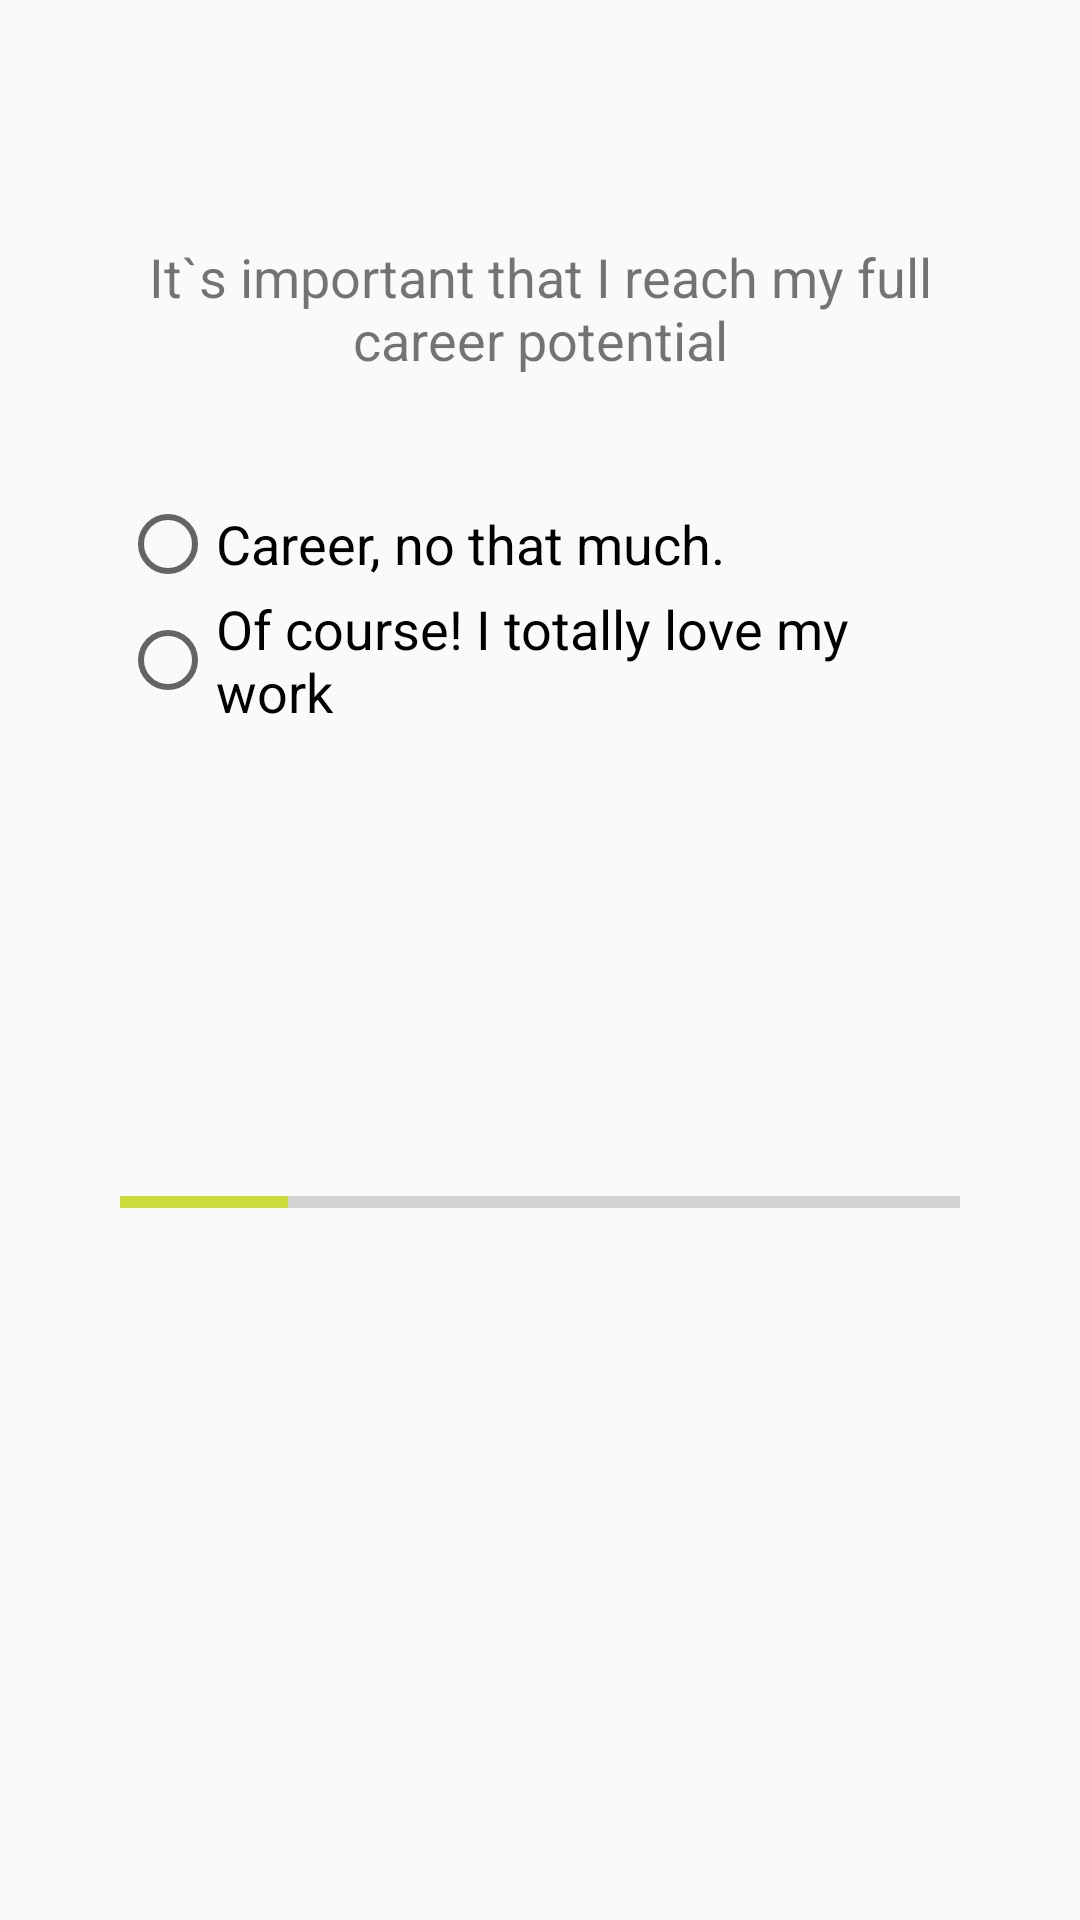

Layout XML and referenced resources for this Android screen:
<!-- AndroidManifest.xml: application theme AppTheme -->
<!-- res/layout/question_one.xml -->
<?xml version="1.0" encoding="utf-8"?>
<ScrollView xmlns:android="http://schemas.android.com/apk/res/android"
    xmlns:tools="http://schemas.android.com/tools"
    android:layout_width="match_parent"
    android:layout_height="match_parent"
    tools:context="com.example.android.travellerquizapp.MainActivity">

    <LinearLayout
        android:layout_width="match_parent"
        android:layout_height="wrap_content"
        android:orientation="vertical"
        android:padding="@dimen/layout_padding">

        <TextView
            android:id="@+id/question_one"
            android:layout_width="wrap_content"
            android:layout_height="wrap_content"
            android:layout_marginBottom="@dimen/question_margin"
            android:layout_marginTop="@dimen/question_margin"
            android:text="@string/question_one"
            android:textAlignment="center"
            android:textSize="@dimen/question_textSize" />

        <RadioGroup
            android:layout_width="wrap_content"
            android:layout_height="wrap_content"
            android:orientation="vertical">

            <RadioButton
                android:id="@+id/q1_ans1"
                android:layout_width="wrap_content"
                android:layout_height="wrap_content"
                android:onClick="goToSecondQuestion"
                android:text="@string/q1_ans1"
                android:textAppearance="?android:textAppearanceMedium" />

            <RadioButton
                android:id="@+id/q1_ans2"
                android:layout_width="wrap_content"
                android:layout_height="wrap_content"
                android:onClick="goToSevenQuestion"
                android:text="@string/q1_ans2"
                android:textAppearance="?android:textAppearanceMedium" />
        </RadioGroup>

        <ImageView
            android:id="@+id/photo_love_travel"
            android:layout_width="@dimen/imageTravel_width"
            android:layout_height="@dimen/imageTravel_height"
            android:scaleType="fitXY"
            android:src="@drawable/travel">

        </ImageView>

        <ProgressBar
            android:id="@+id/progress_bar"
            style="@style/Widget.AppCompat.ProgressBar.Horizontal"
            android:layout_width="match_parent"
            android:layout_height="wrap_content"
            android:indeterminate="false"
            android:max="100"
            android:progress="20" />

    </LinearLayout>

</ScrollView>
<!-- resources referenced by this layout -->
<resources>
  <dimen name="imageTravel_height">150dp</dimen>
  <dimen name="imageTravel_width">300dp</dimen>
  <dimen name="layout_padding">40dp</dimen>
  <dimen name="question_margin">40dp</dimen>
  <dimen name="question_textSize">18sp</dimen>
  <string name="q1_ans1">Career, no that much.</string>
  <string name="q1_ans2">Of course! I totally love my work</string>
  <string name="question_one">It`s important that I reach my full career potential</string>
  <style name="AppTheme" parent="Theme.AppCompat.Light.DarkActionBar">
          
          <item name="colorPrimary">@color/primary</item>
          <item name="colorPrimaryDark">@color/primary_dark</item>
          <item name="colorAccent">@color/accent</item>
          
          <item name="colorButtonNormal">@color/primary_light</item>
      </style>
  <color name="primary">#8BC34A</color>
  <color name="primary_dark">#689F38</color>
  <color name="accent">#CDDC39</color>
  <color name="primary_light">#DCEDC8</color>
</resources>
